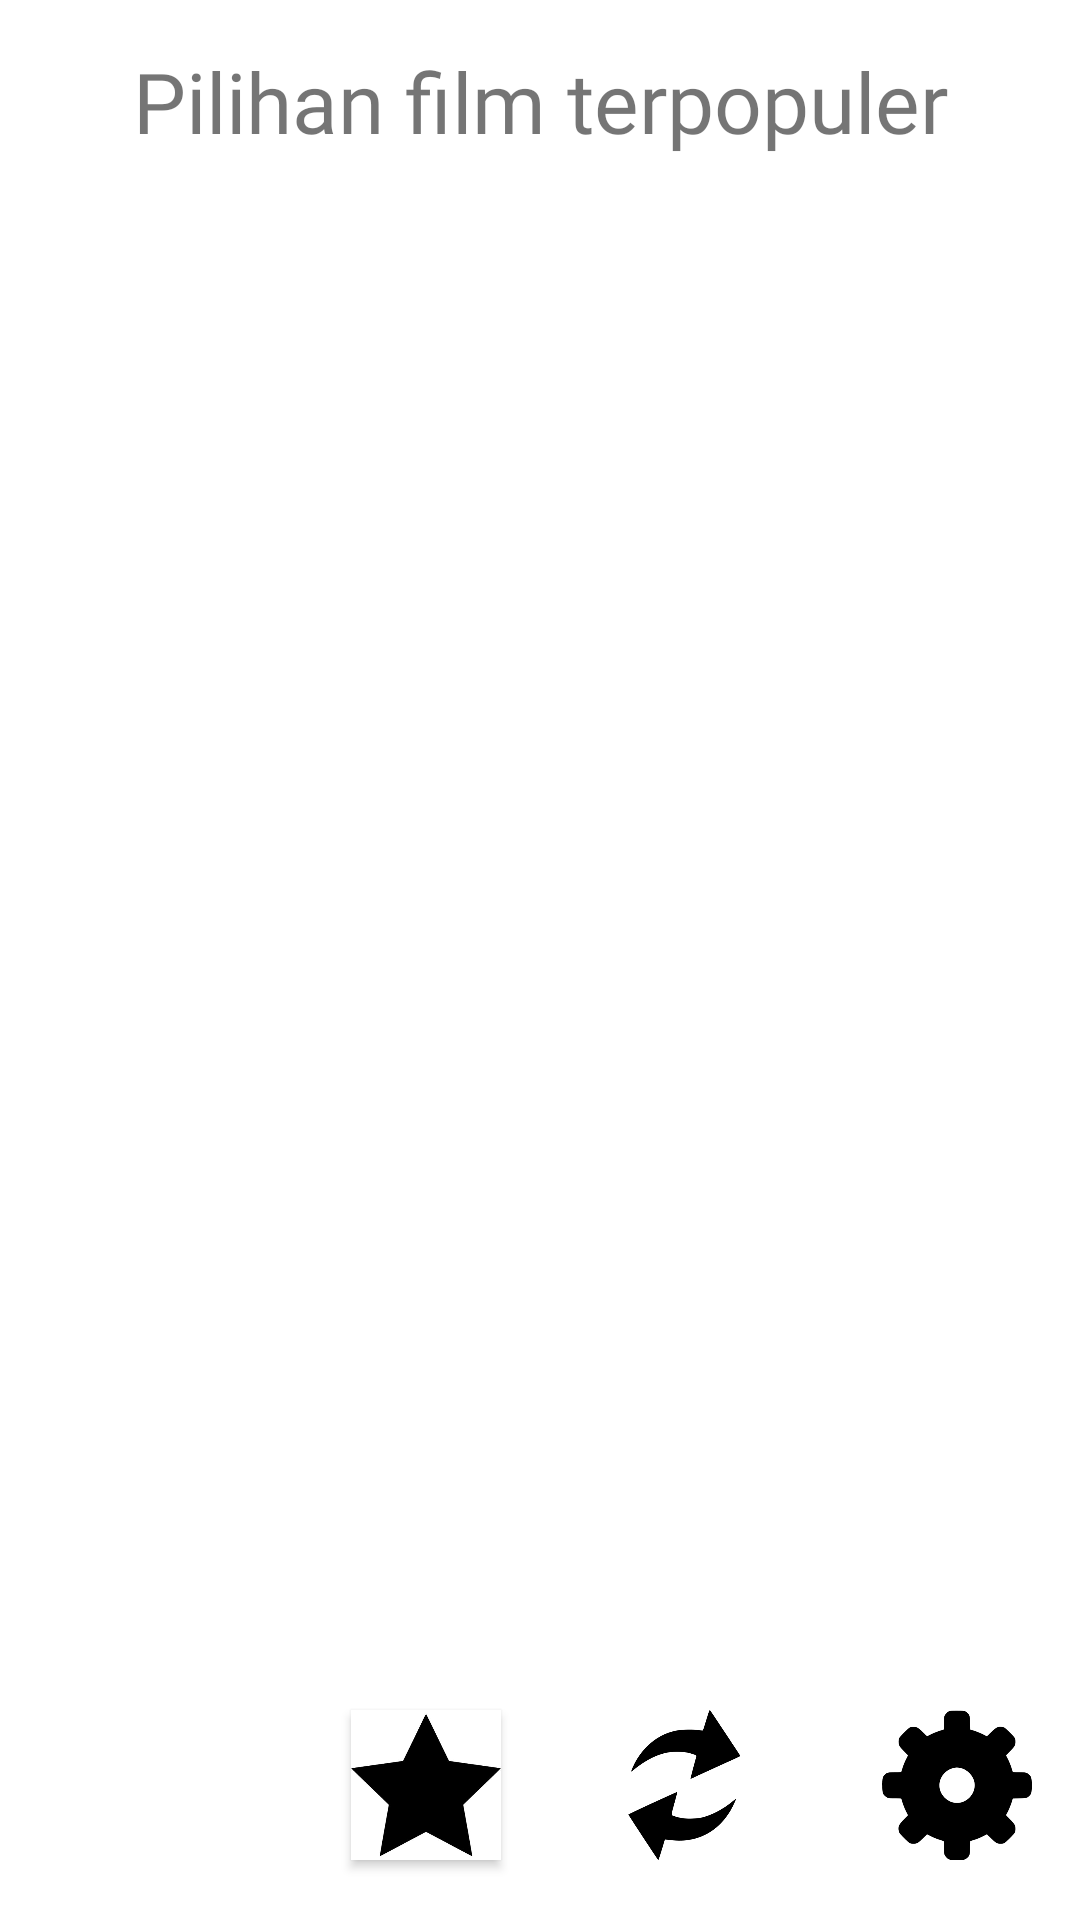

The Android layout XML behind this screen, and the referenced resources:
<!-- AndroidManifest.xml: application theme Theme.MoviesAccess -->
<!-- res/layout/activity_popular.xml -->
<?xml version="1.0" encoding="utf-8"?>
<androidx.constraintlayout.widget.ConstraintLayout xmlns:android="http://schemas.android.com/apk/res/android"
    xmlns:app="http://schemas.android.com/apk/res-auto"
    xmlns:tools="http://schemas.android.com/tools"
    android:layout_width="match_parent"
    android:layout_height="match_parent"
    android:layout_marginBottom="50dp"
    tools:context=".PopularActivity">

    <TextView
        android:id="@+id/title"
        android:layout_width="wrap_content"
        android:layout_height="wrap_content"
        android:layout_marginTop="15dp"
        android:layout_marginBottom="30dp"
        android:textSize="28sp"

        android:fontFamily="@font/rubikfamily"

        android:text="@string/sub_banner1"
        app:layout_constraintLeft_toLeftOf="parent"
        app:layout_constraintRight_toRightOf="parent"
        app:layout_constraintTop_toTopOf="parent" />

    <androidx.recyclerview.widget.RecyclerView
        android:id="@+id/posterView"
        android:layout_margin="10dp"

        android:layout_width="wrap_content"
        android:layout_height="wrap_content"

        app:layout_constraintStart_toStartOf="parent"
        app:layout_constraintTop_toBottomOf="@id/title"/>

    <Button
        android:id="@+id/home_btn"
        android:layout_width="50dp"
        android:layout_height="50dp"

        android:layout_marginEnd="75dp"
        android:layout_marginBottom="20dp"


        android:background="@drawable/house"

        android:scaleType="fitXY"
        android:drawable="@drawable/house"


        app:layout_constraintLeft_toLeftOf="parent"
        app:layout_constraintRight_toRightOf="@id/popular_btn"
        app:layout_constraintBottom_toBottomOf="parent" />

    <Button
        android:id="@+id/popular_btn"
        android:layout_width="50dp"
        android:layout_height="50dp"

        android:layout_marginStart="100dp"
        android:layout_marginEnd="90dp"
        android:layout_marginBottom="20dp"

        android:background="@drawable/popular"

        android:scaleType="fitXY"
        android:drawable="@drawable/popular"

        app:layout_constraintLeft_toLeftOf="@id/home_btn"
        app:layout_constraintRight_toRightOf="@id/update_btn"
        app:layout_constraintBottom_toBottomOf="parent" />

    <Button
        android:id="@+id/update_btn"
        android:layout_width="50dp"
        android:layout_height="50dp"

        android:layout_marginStart="115dp"
        android:layout_marginEnd="120dp"
        android:layout_marginBottom="20dp"

        android:background="@drawable/update"

        android:scaleType="fitXY"
        android:drawable="@drawable/update"


        app:layout_constraintLeft_toLeftOf="@id/popular_btn"
        app:layout_constraintRight_toRightOf="@id/settings_btn"
        app:layout_constraintBottom_toBottomOf="parent" />

    <Button
        android:id="@+id/settings_btn"
        android:layout_width="50dp"
        android:layout_height="50dp"

        android:layout_marginStart="200dp"
        android:layout_marginEnd="125dp"
        android:layout_marginBottom="20dp"

        android:background="@drawable/settings"

        android:scaleType="fitXY"
        android:drawable="@drawable/settings"

        app:layout_constraintLeft_toLeftOf="@id/update_btn"
        app:layout_constraintRight_toRightOf="parent"
        app:layout_constraintBottom_toBottomOf="parent" />

</androidx.constraintlayout.widget.ConstraintLayout>
<!-- resources referenced by this layout -->
<resources>
  <!-- drawable popular: jpg bitmap (drawable, 10752 bytes) -->
  <!-- drawable settings: png bitmap (drawable, 15654 bytes) -->
  <!-- drawable update: jpg bitmap (drawable, 12159 bytes) -->
  <string name="sub_banner1">Pilihan film terpopuler</string>
  <style name="Theme.MoviesAccess" parent="Theme.MaterialComponents.DayNight.DarkActionBar">
          
          <item name="colorPrimary">@color/purple_500</item>
          <item name="colorPrimaryVariant">@color/purple_700</item>
          <item name="colorOnPrimary">@color/white</item>
          
          <item name="colorSecondary">@color/teal_200</item>
          <item name="colorSecondaryVariant">@color/teal_700</item>
          <item name="colorOnSecondary">@color/black</item>
          
          <item name="android:statusBarColor" tools:targetApi="l">?attr/colorPrimaryVariant</item>
          
      </style>
  <!-- not gathered from this repository: default colours our renderer supplied (Android Studio template values) -->
  <color name="purple_500">#FF6200EE</color>
  <color name="purple_700">#FF3700B3</color>
  <color name="teal_200">#FF03DAC5</color>
  <color name="teal_700">#FF018786</color>
  <color name="black">#FF000000</color>
  <color name="white">#FFFFFFFF</color>
</resources>
